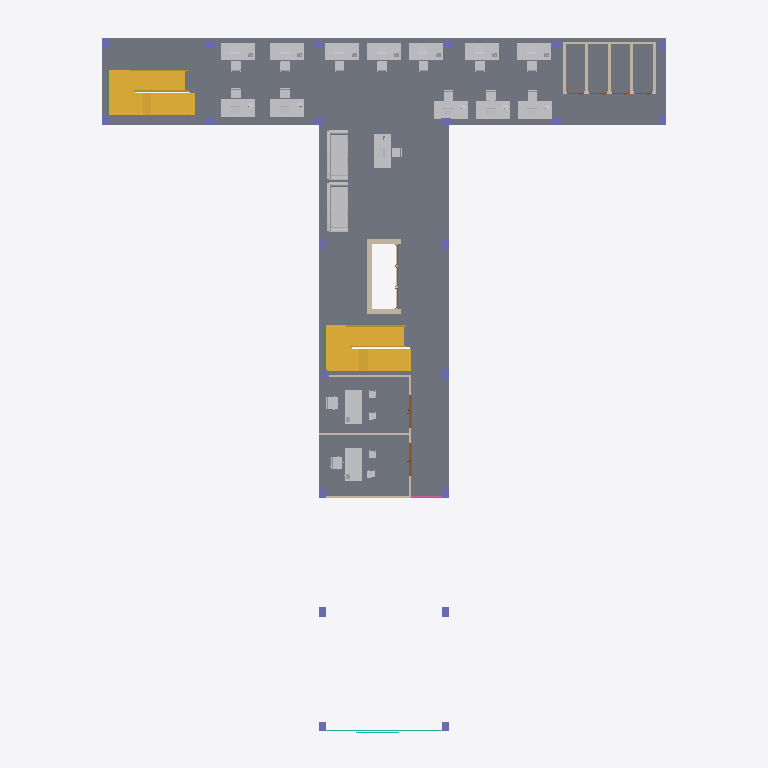
Plan cut of the same IFC building model at storey 'Level 1' (level 3.80 m, cut at 5.20 m), seen from above with north up, elements coloured by IFC class (only those large enough to see are counted): 62 other elements (light grey), 22 columns (violet), 16 walls (beige), 4 stairs (yellow), 2 beams (green), 2 doors (brown), 1 slab (grey), 1 curtain wall (teal), 1 railing (pink). Cut surfaces are drawn darker.
Extent 26.9 m × 32.8 m × 23.8 m (x, y, z). Storeys (7): FOUNDATION at -1.00 m; Ground Floor at 0.00 m; Level 1 at 3.80 m; Level 2 at 7.60 m; Level 3 at 11.40 m; Level 4 at 15.20 m; Roof at 19.00 m. Elements (677): 212 IfcBuildingElementProxy, 190 IfcFurniture, 99 IfcBeam, 51 IfcWall, 37 IfcDoor, 28 IfcSlab, 23 IfcCurtainWall, 22 IfcColumn, 9 IfcStair, 5 IfcRoof, 1 IfcRailing.

HEADER;
FILE_DESCRIPTION(('Redacted'),'2;1');
FILE_NAME('14','2025-06-12T16:22:51+01:00',('User_14'),('Organization_14'),'Redacted','Redacted','Authorized_14');
FILE_SCHEMA(('IFC4'));
ENDSEC;
DATA;
#29=IFCPROJECT('0LCG$xUIL9uv6USI2khEWf',#18,'Project_14','Redacted','AnonymizedSubmission','Anonymous Project 14','Project Status',(#24),#129404);
#64=IFCSITE('0LCG$xUIL9uv6USI2khEWh',#18,'Default',$,$,#63,$,$,.ELEMENT.,(51,30,23,112487),(0,-7,-37,-956022),0.0,$,$);
#34=IFCBUILDING('0LCG$xUIL9uv6USI2khEWe',#18,'Building_14',$,$,#32,$,'Building_14',.ELEMENT.,$,$,#33);
#38=IFCBUILDINGSTOREY('34tTXKSOL3lwpRQy_xj1zu',#18,'FOUNDATION',$,'Level:Circle Head - Project Datum',#37,$,'FOUNDATION',.ELEMENT.,-1000.0);
#41=IFCBUILDINGSTOREY('3Zu5Bv0LOHrPC10026FoQQ',#18,'Ground Floor',$,'Level:Circle Head - Project Datum',#40,$,'Ground Floor',.ELEMENT.,0.0);
#45=IFCBUILDINGSTOREY('15Z0v90RiHrPC20026FoKR',#18,'Level 1',$,'Level:Circle Head - Project Datum',#44,$,'Level 1',.ELEMENT.,3800.0);
#49=IFCBUILDINGSTOREY('3LEBekm6j8Pwp3$P53i2aE',#18,'Level 2',$,'Level:Circle Head - Project Datum',#48,$,'Level 2',.ELEMENT.,7600.0);
#53=IFCBUILDINGSTOREY('3LEBekm6j8Pwp3$P53i2a7',#18,'Level 3',$,'Level:Circle Head - Project Datum',#52,$,'Level 3',.ELEMENT.,11400.0);
#57=IFCBUILDINGSTOREY('3LEBekm6j8Pwp3$P53i2d_',#18,'Level 4',$,'Level:Circle Head - Project Datum',#56,$,'Level 4',.ELEMENT.,15200.0);
#61=IFCBUILDINGSTOREY('3LEBekm6j8Pwp3$P53i2dt',#18,'Roof',$,'Level:Circle Head - Project Datum',#60,$,'Roof',.ELEMENT.,19000.0);
#1121=IFCSLAB('1vUmlHAJrByhOY0gGLp0N1',#18,'Floor:Floor-Grnd-Susp_65Scr-80Ins-100Blk-75PC:318541',$,'Floor:Floor-Grnd-Susp_65Scr-80Ins-100Blk-75PC',#1106,#1120,'318541',.FLOOR.);
#1675=IFCSTAIR('1vUmlHAJrByhOY0gGLp0Ik',#18,'Cast-In-Place Stair:Stair:318754',$,'Cast-In-Place Stair:Insitu_Concrete_150mm_Waist',#1674,$,'318754',.HALF_TURN_STAIR.);
#2607=IFCSTAIR('1AHDw7ZuP8EAK3EvnKEcAM',#18,'Cast-In-Place Stair:Stair:321450',$,'Cast-In-Place Stair:Insitu_Concrete_150mm_Waist',#2606,$,'321450',.HALF_TURN_STAIR.);
#2165=IFCSTAIR('1CyM1I5K7kNkR6z3OxVbfB',#18,'Cast-In-Place Stair:Stair:318754:2',$,'Cast-In-Place Stair:Insitu_Concrete_150mm_Waist',#2086,$,'318754',.HALF_TURN_STAIR.);
#3070=IFCSTAIR('1HW_TrjTYkG5IK_bjv7MG7',#18,'Cast-In-Place Stair:Stair:321450:2',$,'Cast-In-Place Stair:Insitu_Concrete_150mm_Waist',#3011,$,'321450',.HALF_TURN_STAIR.);
#63664=IFCFURNITURE('0njcdwtpf7aRx3irwwEPWf',#18,'Furniture_Couch_Viper:2290x950x340mm:382596',$,'Furniture_Couch_Viper:2290x950x340mm',#63663,#63660,'382596',.NOTDEFINED.);
#63679=IFCFURNITURE('0njcdwtpf7aRx3irwwEPXs',#18,'Furniture_Couch_Viper:2290x950x340mm:382683',$,'Furniture_Couch_Viper:2290x950x340mm',#63678,#63675,'382683',.NOTDEFINED.);
#60540=IFCFURNITURE('2Lyzq09VT7d98K9xSL4Ruw',#18,'Furniture_Desk:1525x762mm_Student:379199',$,'Furniture_Desk:1525x762mm_Student',#60539,#60536,'379199',.NOTDEFINED.);
#60556=IFCFURNITURE('2Lyzq09VT7d98K9xSL4Rqp',#18,'Furniture_Desk:1525x762mm_Student:379446',$,'Furniture_Desk:1525x762mm_Student',#60555,#60552,'379446',.NOTDEFINED.);
#113291=IFCFURNITURE('0W$ns4jBX5lfmnOGRbfYPC',#18,'Furniture_Desk:1525x762mm_Student:409411',$,'Furniture_Desk:1525x762mm_Student',#113290,#113287,'409411',.NOTDEFINED.);
#110697=IFCFURNITURE('0W$ns4jBX5lfmnOGRbfYVd',#18,'Furniture_Desk:1525x762mm_Student:409320',$,'Furniture_Desk:1525x762mm_Student',#110696,#110693,'409320',.NOTDEFINED.);
#113374=IFCFURNITURE('0W$ns4jBX5lfmnOGRbfYP7',#18,'Furniture_Desk:1525x762mm_Student:409416',$,'Furniture_Desk:1525x762mm_Student',#113373,#113370,'409416',.NOTDEFINED.);
#113457=IFCFURNITURE('0W$ns4jBX5lfmnOGRbfYPy',#18,'Furniture_Desk:1525x762mm_Student:409459',$,'Furniture_Desk:1525x762mm_Student',#113456,#113453,'409459',.NOTDEFINED.);
#113208=IFCFURNITURE('0W$ns4jBX5lfmnOGRbfYOn',#18,'Furniture_Desk:1525x762mm_Student:409406',$,'Furniture_Desk:1525x762mm_Student',#113207,#113204,'409406',.NOTDEFINED.);
#63693=IFCFURNITURE('0njcdwtpf7aRx3irwwEReF',#18,'Furniture_Desk:1525x762mm_Student:390306',$,'Furniture_Desk:1525x762mm_Student',#63692,#63689,'390306',.NOTDEFINED.);
#110348=IFCFURNITURE('0W$ns4jBX5lfmnOGRbfYUS',#18,'Furniture_Desk:1525x762mm_Student:409235',$,'Furniture_Desk:1525x762mm_Student',#110347,#110344,'409235',.NOTDEFINED.);
#109933=IFCFURNITURE('0W$ns4jBX5lfmnOGRbfYJs',#18,'Furniture_Desk:1525x762mm_Student:409081',$,'Furniture_Desk:1525x762mm_Student',#109932,#109929,'409081',.NOTDEFINED.);
#110016=IFCFURNITURE('0W$ns4jBX5lfmnOGRbfYSU',#18,'Furniture_Desk:1525x762mm_Student:409105',$,'Furniture_Desk:1525x762mm_Student',#110015,#110012,'409105',.NOTDEFINED.);
#110099=IFCFURNITURE('0W$ns4jBX5lfmnOGRbfYS_',#18,'Furniture_Desk:1525x762mm_Student:409137',$,'Furniture_Desk:1525x762mm_Student',#110098,#110095,'409137',.NOTDEFINED.);
#110182=IFCFURNITURE('0W$ns4jBX5lfmnOGRbfYT6',#18,'Furniture_Desk:1525x762mm_Student:409161',$,'Furniture_Desk:1525x762mm_Student',#110181,#110178,'409161',.NOTDEFINED.);
#110265=IFCFURNITURE('0W$ns4jBX5lfmnOGRbfYTi',#18,'Furniture_Desk:1525x762mm_Student:409187',$,'Furniture_Desk:1525x762mm_Student',#110264,#110261,'409187',.NOTDEFINED.);
#109850=IFCFURNITURE('0W$ns4jBX5lfmnOGRbfYIg',#18,'Furniture_Desk:1525x762mm_Student:408997',$,'Furniture_Desk:1525x762mm_Student',#109849,#109846,'408997',.NOTDEFINED.);
#53158=IFCWALL('34tTXKSOL3lwpRQy_xj12p',#18,'Basic Wall:Wall-_250Con:342862',$,'Basic Wall:Wall-_250Con',#53146,#53150,'342862',.NOTDEFINED.);
#58283=IFCWALL('3hDb8uQe53_uWuZwnVsDle',#18,'Basic Wall:Wall-Partn_12P-75Std-12P:348443',$,'Basic Wall:Wall-Partn_12P-75Std-12P',#58250,#58254,'348443',.NOTDEFINED.);
#3623=IFCWALL('34tTXKSOL3lwpRQy_xjTjQ',#18,'Basic Wall:Wall-Int_12P-100Blk-12P:323751',$,'Basic Wall:Wall-Int_12P-100Blk-12P',#3569,#3573,'323751',.NOTDEFINED.);
#53121=IFCWALL('34tTXKSOL3lwpRQy_xj15L',#18,'Basic Wall:Wall-_250Con:342696',$,'Basic Wall:Wall-_250Con',#53106,#53110,'342696',.NOTDEFINED.);
#58436=IFCWALL('3hDb8uQe53_uWuZwnVsDas',#18,'Basic Wall:Wall-Partn_12P-75Std-12P:349125',$,'Basic Wall:Wall-Partn_12P-75Std-12P',#58403,#58407,'349125',.NOTDEFINED.);
#59198=IFCWALL('3hDb8uQe53_uWuZwnVsDsq',#18,'Basic Wall:Wall-Partn_12P-75Std-12P:350023',$,'Basic Wall:Wall-Partn_12P-75Std-12P',#59165,#59169,'350023',.NOTDEFINED.);
#47859=IFCCURTAINWALL('34tTXKSOL3lwpRQy_xj0st',#18,'Curtain Wall:Curtain_Wall-Exterior_Glazing:337482',$,'Curtain Wall:Curtain_Wall-Exterior_Glazing',#47858,$,'337482',.NOTDEFINED.);
#3827=IFCWALL('34tTXKSOL3lwpRQy_xjTjM',#18,'Basic Wall:Wall-Int_12P-100Blk-12P:323755',$,'Basic Wall:Wall-Int_12P-100Blk-12P',#3794,#3798,'323755',.NOTDEFINED.);
#60232=IFCFURNITURE('2Lyzq09VT7d98K9xSL4R35',#18,'Furniture_Chair_Desk_3:Chair-Task:378816',$,'Furniture_Chair_Desk_3:Chair-Task',#60231,#60228,'378816',.NOTDEFINED.);
#3674=IFCWALL('34tTXKSOL3lwpRQy_xjTjL',#18,'Basic Wall:Wall-Int_12P-100Blk-12P:323752',$,'Basic Wall:Wall-Int_12P-100Blk-12P',#3641,#3645,'323752',.NOTDEFINED.);
#53190=IFCWALL('34tTXKSOL3lwpRQy_xj11g',#18,'Basic Wall:Wall-_250Con:342935',$,'Basic Wall:Wall-_250Con',#53178,#53182,'342935',.NOTDEFINED.);
#3551=IFCWALL('34tTXKSOL3lwpRQy_xjTjR',#18,'Basic Wall:Wall-Int_12P-100Blk-12P:323750',$,'Basic Wall:Wall-Int_12P-100Blk-12P',#3518,#3522,'323750',.NOTDEFINED.);
#3725=IFCWALL('34tTXKSOL3lwpRQy_xjTjK',#18,'Basic Wall:Wall-Int_12P-100Blk-12P:323753',$,'Basic Wall:Wall-Int_12P-100Blk-12P',#3692,#3696,'323753',.NOTDEFINED.);
#3776=IFCWALL('34tTXKSOL3lwpRQy_xjTjN',#18,'Basic Wall:Wall-Int_12P-100Blk-12P:323754',$,'Basic Wall:Wall-Int_12P-100Blk-12P',#3743,#3747,'323754',.NOTDEFINED.);
#60248=IFCFURNITURE('2Lyzq09VT7d98K9xSL4RyU',#18,'Furniture_Chair_Desk_3:Chair-Task:378907',$,'Furniture_Chair_Desk_3:Chair-Task',#60247,#60244,'378907',.NOTDEFINED.);
#116672=IFCBEAM('0W$ns4jBX5lfmnOGRbfbvu',#18,'Concrete - Rectangular Beam:250mmx600mm:411511',$,'Concrete - Rectangular Beam:250mmx600mm',#116671,#116668,'411511',.BEAM.);
#113443=IFCFURNITURE('0W$ns4jBX5lfmnOGRbfYP3',#18,'Chair (2):Chair (2):409420',$,'Chair (2):Chair (2)',#113442,#113439,'409420',.NOTDEFINED.);
#59126=IFCDOOR('3hDb8uQe53_uWuZwnVsDxj',#18,'Doors_ExtDbl_Flush:1510x2110mm:349214',$,'Doors_ExtDbl_Flush:1510x2110mm',#129252,#59122,'349214',2110.0,1510.0,.DOOR.,$,$);
#59149=IFCDOOR('3hDb8uQe53_uWuZwnVsD_y',#18,'Doors_ExtDbl_Flush:1510x2110mm:349519',$,'Doors_ExtDbl_Flush:1510x2110mm',#129273,#59145,'349519',2110.0,1510.0,.DOOR.,$,$);
#109919=IFCFURNITURE('0W$ns4jBX5lfmnOGRbfYIc',#18,'Chair (2):Chair (2):409001',$,'Chair (2):Chair (2)',#109918,#109915,'409001',.NOTDEFINED.);
#110002=IFCFURNITURE('0W$ns4jBX5lfmnOGRbfYJo',#18,'Chair (2):Chair (2):409085',$,'Chair (2):Chair (2)',#110001,#109998,'409085',.NOTDEFINED.);
#110251=IFCFURNITURE('0W$ns4jBX5lfmnOGRbfYT2',#18,'Chair (2):Chair (2):409165',$,'Chair (2):Chair (2)',#110250,#110247,'409165',.NOTDEFINED.);
#110334=IFCFURNITURE('0W$ns4jBX5lfmnOGRbfYTe',#18,'Chair (2):Chair (2):409191',$,'Chair (2):Chair (2)',#110333,#110330,'409191',.NOTDEFINED.);
#110417=IFCFURNITURE('0W$ns4jBX5lfmnOGRbfYUO',#18,'Chair (2):Chair (2):409239',$,'Chair (2):Chair (2)',#110416,#110413,'409239',.NOTDEFINED.);
#113194=IFCFURNITURE('0W$ns4jBX5lfmnOGRbfYVZ',#18,'Chair (2):Chair (2):409324',$,'Chair (2):Chair (2)',#113193,#113190,'409324',.NOTDEFINED.);
#113526=IFCFURNITURE('0W$ns4jBX5lfmnOGRbfYPu',#18,'Chair (2):Chair (2):409463',$,'Chair (2):Chair (2)',#113525,#113522,'409463',.NOTDEFINED.);
#113277=IFCFURNITURE('0W$ns4jBX5lfmnOGRbfYPD',#18,'Chair (2):Chair (2):409410',$,'Chair (2):Chair (2)',#113276,#113273,'409410',.NOTDEFINED.);
#113360=IFCFURNITURE('0W$ns4jBX5lfmnOGRbfYP8',#18,'Chair (2):Chair (2):409415',$,'Chair (2):Chair (2)',#113359,#113356,'409415',.NOTDEFINED.);
#109901=IFCBUILDINGELEMENTPROXY('0W$ns4jBX5lfmnOGRbfYId',#18,'Specialty_Equipment_Monitor:17":409000',$,'Specialty_Equipment_Monitor:17"',#109900,#109897,'409000',.NOTDEFINED.);
#110233=IFCBUILDINGELEMENTPROXY('0W$ns4jBX5lfmnOGRbfYT3',#18,'Specialty_Equipment_Monitor:17":409164',$,'Specialty_Equipment_Monitor:17"',#110232,#110229,'409164',.NOTDEFINED.);
#110316=IFCBUILDINGELEMENTPROXY('0W$ns4jBX5lfmnOGRbfYTf',#18,'Specialty_Equipment_Monitor:17":409190',$,'Specialty_Equipment_Monitor:17"',#110315,#110312,'409190',.NOTDEFINED.);
#110085=IFCFURNITURE('0W$ns4jBX5lfmnOGRbfYSQ',#18,'Chair (2):Chair (2):409109',$,'Chair (2):Chair (2)',#110084,#110081,'409109',.NOTDEFINED.);
#110168=IFCFURNITURE('0W$ns4jBX5lfmnOGRbfYSw',#18,'Chair (2):Chair (2):409141',$,'Chair (2):Chair (2)',#110167,#110164,'409141',.NOTDEFINED.);
#66217=IFCFURNITURE('0njcdwtpf7aRx3irwwERZq',#18,'Chair (2):Chair (2):390745',$,'Chair (2):Chair (2)',#66216,#66213,'390745',.NOTDEFINED.);
#116884=IFCBEAM('0W$ns4jBX5lfmnOGRbfb5a',#18,'Concrete - Rectangular Beam:250mmx600mm:411755',$,'Concrete - Rectangular Beam:250mmx600mm',#116883,#116880,'411755',.BEAM.);
#109984=IFCBUILDINGELEMENTPROXY('0W$ns4jBX5lfmnOGRbfYJp',#18,'Specialty_Equipment_Monitor:17":409084',$,'Specialty_Equipment_Monitor:17"',#109983,#109980,'409084',.NOTDEFINED.);
#110067=IFCBUILDINGELEMENTPROXY('0W$ns4jBX5lfmnOGRbfYSR',#18,'Specialty_Equipment_Monitor:17":409108',$,'Specialty_Equipment_Monitor:17"',#110066,#110063,'409108',.NOTDEFINED.);
#110150=IFCBUILDINGELEMENTPROXY('0W$ns4jBX5lfmnOGRbfYSx',#18,'Specialty_Equipment_Monitor:17":409140',$,'Specialty_Equipment_Monitor:17"',#110149,#110146,'409140',.NOTDEFINED.);
#110399=IFCBUILDINGELEMENTPROXY('0W$ns4jBX5lfmnOGRbfYUP',#18,'Specialty_Equipment_Monitor:17":409238',$,'Specialty_Equipment_Monitor:17"',#110398,#110395,'409238',.NOTDEFINED.);
#111396=IFCBUILDINGELEMENTPROXY('0W$ns4jBX5lfmnOGRbfYVa',#18,'Specialty_Equipment_Monitor:17":409323',$,'Specialty_Equipment_Monitor:17"',#111395,#111392,'409323',.NOTDEFINED.);
#113425=IFCBUILDINGELEMENTPROXY('0W$ns4jBX5lfmnOGRbfYP4',#18,'Specialty_Equipment_Monitor:17":409419',$,'Specialty_Equipment_Monitor:17"',#113424,#113421,'409419',.NOTDEFINED.);
#113508=IFCBUILDINGELEMENTPROXY('0W$ns4jBX5lfmnOGRbfYPv',#18,'Specialty_Equipment_Monitor:17":409462',$,'Specialty_Equipment_Monitor:17"',#113507,#113504,'409462',.NOTDEFINED.);
#64414=IFCBUILDINGELEMENTPROXY('0njcdwtpf7aRx3irwwERY9',#18,'Specialty_Equipment_Monitor:17":390692',$,'Specialty_Equipment_Monitor:17"',#64413,#64410,'390692',.NOTDEFINED.);
#113259=IFCBUILDINGELEMENTPROXY('0W$ns4jBX5lfmnOGRbfYPE',#18,'Specialty_Equipment_Monitor:17":409409',$,'Specialty_Equipment_Monitor:17"',#113258,#113255,'409409',.NOTDEFINED.);
#113342=IFCBUILDINGELEMENTPROXY('0W$ns4jBX5lfmnOGRbfYP9',#18,'Specialty_Equipment_Monitor:17":409414',$,'Specialty_Equipment_Monitor:17"',#113341,#113338,'409414',.NOTDEFINED.);
#181=IFCCOLUMN('21_AMjNtX8SeqsO0Sp4Ptr',#18,'Concrete Rectangular:300 x 500mm:315668',$,'Concrete Rectangular:300 x 500mm',#180,#178,'315668',.COLUMN.);
#138=IFCCOLUMN('21_AMjNtX8SeqsO0Sp4Pto',#18,'Concrete Rectangular:300 x 500mm:315667',$,'Concrete Rectangular:300 x 500mm',#137,#135,'315667',.COLUMN.);
#256=IFCCOLUMN('21_AMjNtX8SeqsO0Sp4Ptt',#18,'Concrete Rectangular:300 x 500mm:315670',$,'Concrete Rectangular:300 x 500mm',#255,#253,'315670',.COLUMN.);
#338=IFCCOLUMN('21_AMjNtX8SeqsO0Sp4Ptv',#18,'Concrete Rectangular:300 x 500mm:315672',$,'Concrete Rectangular:300 x 500mm',#337,#335,'315672',.COLUMN.);
#372=IFCCOLUMN('21_AMjNtX8SeqsO0Sp4Ptu',#18,'Concrete Rectangular:300 x 500mm:315673',$,'Concrete Rectangular:300 x 500mm',#371,#369,'315673',.COLUMN.);
#529=IFCCOLUMN('21_AMjNtX8SeqsO0Sp4Pt$',#18,'Concrete Rectangular:300 x 500mm:315678',$,'Concrete Rectangular:300 x 500mm',#528,#526,'315678',.COLUMN.);
#454=IFCCOLUMN('21_AMjNtX8SeqsO0Sp4Ptz',#18,'Concrete Rectangular:300 x 500mm:315676',$,'Concrete Rectangular:300 x 500mm',#453,#451,'315676',.COLUMN.);
#611=IFCCOLUMN('21_AMjNtX8SeqsO0Sp4Pt1',#18,'Concrete Rectangular:300 x 500mm:315680',$,'Concrete Rectangular:300 x 500mm',#610,#608,'315680',.COLUMN.);
#570=IFCCOLUMN('21_AMjNtX8SeqsO0Sp4Pt_',#18,'Concrete Rectangular:300 x 500mm:315679',$,'Concrete Rectangular:300 x 500mm',#569,#567,'315679',.COLUMN.);
#645=IFCCOLUMN('21_AMjNtX8SeqsO0Sp4Pt0',#18,'Concrete Rectangular:300 x 500mm:315681',$,'Concrete Rectangular:300 x 500mm',#644,#642,'315681',.COLUMN.);
#727=IFCCOLUMN('21_AMjNtX8SeqsO0Sp4Prq',#18,'Concrete Rectangular:300 x 500mm:315797',$,'Concrete Rectangular:300 x 500mm',#726,#724,'315797',.COLUMN.);
#686=IFCCOLUMN('21_AMjNtX8SeqsO0Sp4Prr',#18,'Concrete Rectangular:300 x 500mm:315796',$,'Concrete Rectangular:300 x 500mm',#685,#683,'315796',.COLUMN.);
#809=IFCCOLUMN('21_AMjNtX8SeqsO0Sp4Prs',#18,'Concrete Rectangular:300 x 500mm:315799',$,'Concrete Rectangular:300 x 500mm',#808,#806,'315799',.COLUMN.);
#891=IFCCOLUMN('21_AMjNtX8SeqsO0Sp4Pqb',#18,'Concrete Rectangular:300 x 500mm:315844',$,'Concrete Rectangular:300 x 500mm',#890,#888,'315844',.COLUMN.);
#850=IFCCOLUMN('21_AMjNtX8SeqsO0Sp4PqY',#18,'Concrete Rectangular:300 x 500mm:315843',$,'Concrete Rectangular:300 x 500mm',#849,#847,'315843',.COLUMN.);
#973=IFCCOLUMN('21_AMjNtX8SeqsO0Sp4Pqd',#18,'Concrete Rectangular:300 x 500mm:315846',$,'Concrete Rectangular:300 x 500mm',#972,#970,'315846',.COLUMN.);
#215=IFCCOLUMN('21_AMjNtX8SeqsO0Sp4Ptq',#18,'Concrete Rectangular:300 x 500mm:315669',$,'Concrete Rectangular:300 x 500mm',#214,#212,'315669',.COLUMN.);
#488=IFCCOLUMN('21_AMjNtX8SeqsO0Sp4Pty',#18,'Concrete Rectangular:300 x 500mm:315677',$,'Concrete Rectangular:300 x 500mm',#487,#485,'315677',.COLUMN.);
#300=IFCCOLUMN('21_AMjNtX8SeqsO0Sp4Pts',#18,'Concrete Rectangular:300 x 500mm:315671',$,'Concrete Rectangular:300 x 500mm',#299,#297,'315671',.COLUMN.);
#3482=IFCWALL('34tTXKSOL3lwpRQy_xjTjO',#18,'Basic Wall:Wall-Int_12P-100Blk-12P:323749',$,'Basic Wall:Wall-Int_12P-100Blk-12P',#3374,#3378,'323749',.NOTDEFINED.);
ENDSEC;
